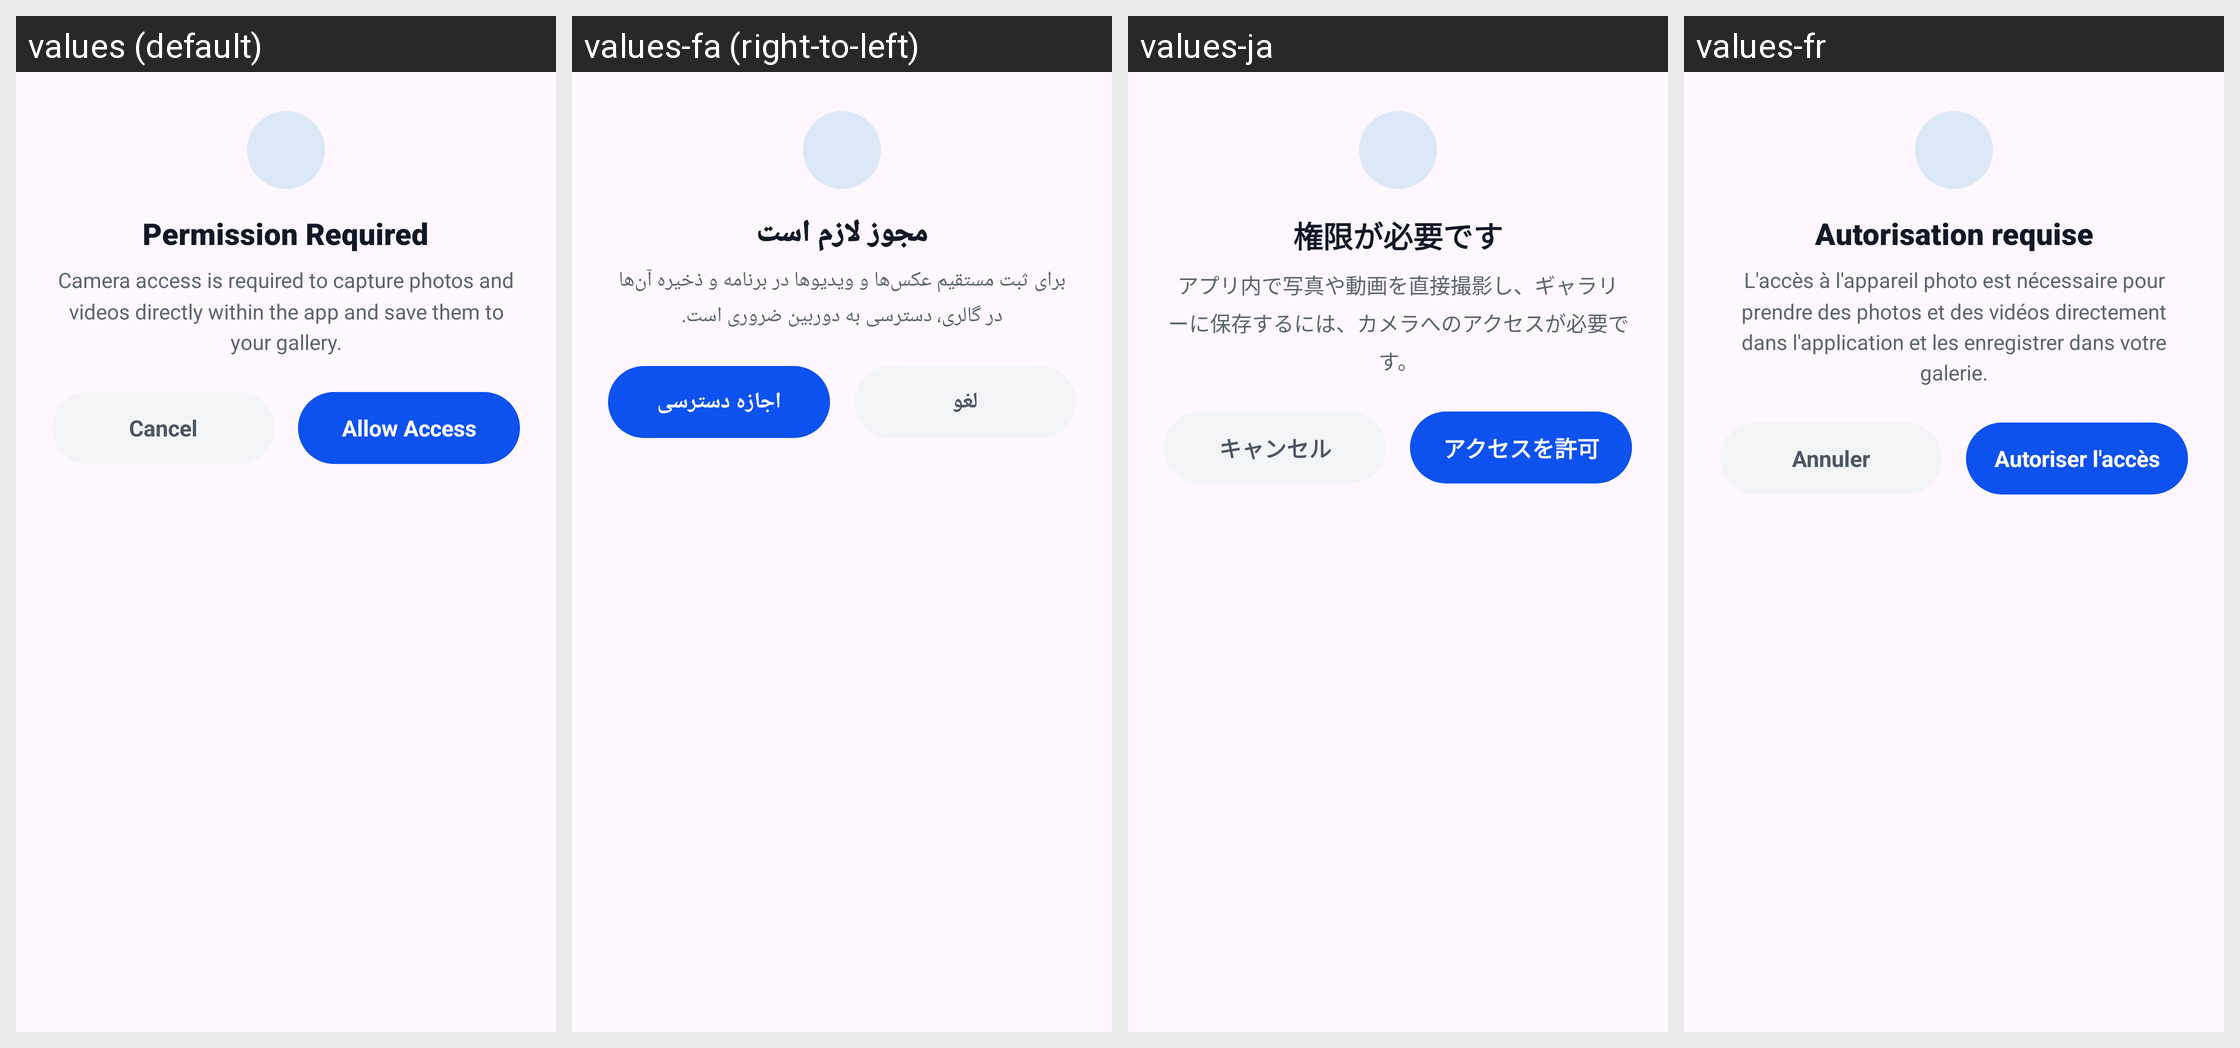

Locale-by-locale string values for the Android screen shown in this grid:
Android screen res/layout/dialog_feature_permission.xml rendered under 4 locales, left to right: values (default), values-fa (right-to-left), values-ja, values-fr. Device: Nexus 5 (rendered at 1080×1920; each locale shown at half size, 540×960, under a caption strip naming it); theme Theme.GalleryApp.
Other locales in the repository, not shown: values-de, values-es, values-hi, values-it, values-ko, values-ms, values-pt, values-ru, values-ur.
Strings drawn on this screen, with the default value and each locale's value (text and hints the layout hard-codes, and strings that could not be matched under every locale, appear in the picture but are not listed):

permission_required
  values: Permission Required
  values-fa: مجوز لازم است
  values-ja: 権限が必要です
  values-fr: Autorisation requise

camera_permission_dialog_desc
  values: Camera access is required to capture photos and videos directly within the app and save them to your gallery.
  values-fa: برای ثبت مستقیم عکس‌ها و ویدیوها در برنامه و ذخیره آن‌ها در گالری، دسترسی به دوربین ضروری است.
  values-ja: アプリ内で写真や動画を直接撮影し、ギャラリーに保存するには、カメラへのアクセスが必要です。
  values-fr: L'accès à l'appareil photo est nécessaire pour prendre des photos et des vidéos directement dans l'application et les enregistrer dans votre galerie.

cancel
  values: Cancel
  values-fa: لغو
  values-ja: キャンセル
  values-fr: Annuler

allow_access
  values: Allow Access
  values-fa: اجازه دسترسی
  values-ja: アクセスを許可
  values-fr: Autoriser l'accès
